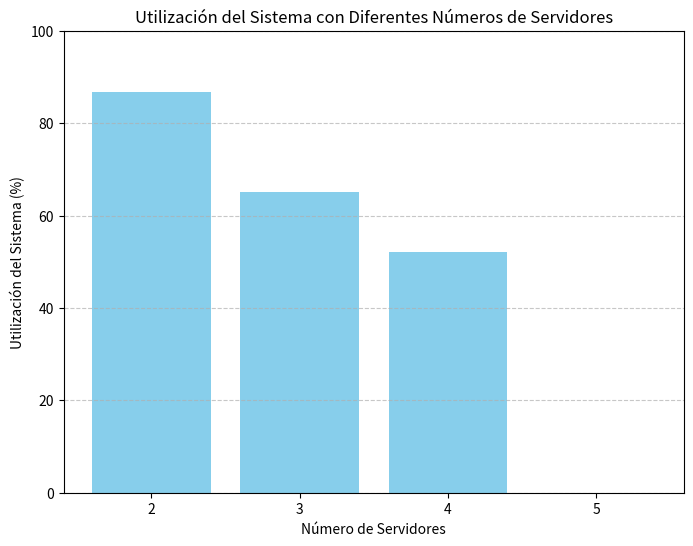

Source code (Python):
import matplotlib.pyplot as plt

# Datos
num_servidores = [2, 3, 4, 5]
utilizacion_sistema = [86.67, 65.00, 52.00, 0]  # Utilización para cada número de servidores (%)

# Gráfico de barras
plt.figure(figsize=(8, 6))
plt.bar(num_servidores, utilizacion_sistema, color='skyblue')
plt.xlabel('Número de Servidores')
plt.ylabel('Utilización del Sistema (%)')
plt.title('Utilización del Sistema con Diferentes Números de Servidores')
plt.xticks(num_servidores)
plt.ylim(0, 100)
plt.grid(axis='y', linestyle='--', alpha=0.7)

# Guardar como PNG sin fondo
plt.savefig('grafico_utilizacion_sistema.png', transparent=True)
plt.show()
